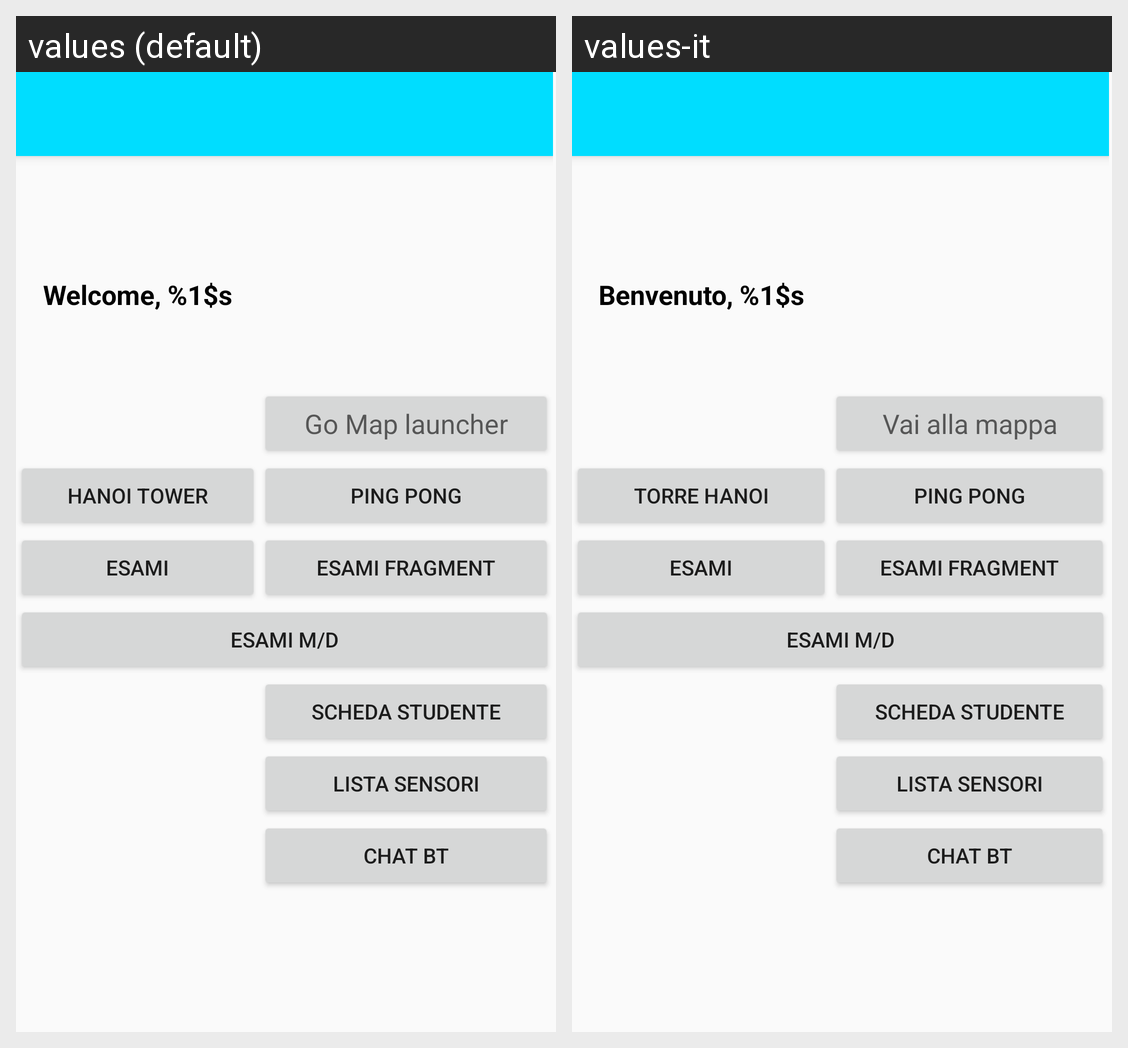

Strings drawn on this Android screen and how each of the app's shown locales translates them:
Android screen res/layout/activity_launcher.xml rendered under 2 locales, left to right: values (default), values-it. Device: Nexus 5 (rendered at 1080×1920; each locale shown at half size, 540×960, under a caption strip naming it); theme AppTheme.NoActionBar.
Strings drawn on this screen, with the default value and each locale's value (text and hints the layout hard-codes, and strings that could not be matched under every locale, appear in the picture but are not listed):

button_welcome
  values: Welcome, %1$s
  values-it: Benvenuto, %1$s

btnPassaAMappa
  values: Go Map launcher
  values-it: Vai alla mappa

btn_torre
  values: Hanoi Tower
  values-it: Torre Hanoi
